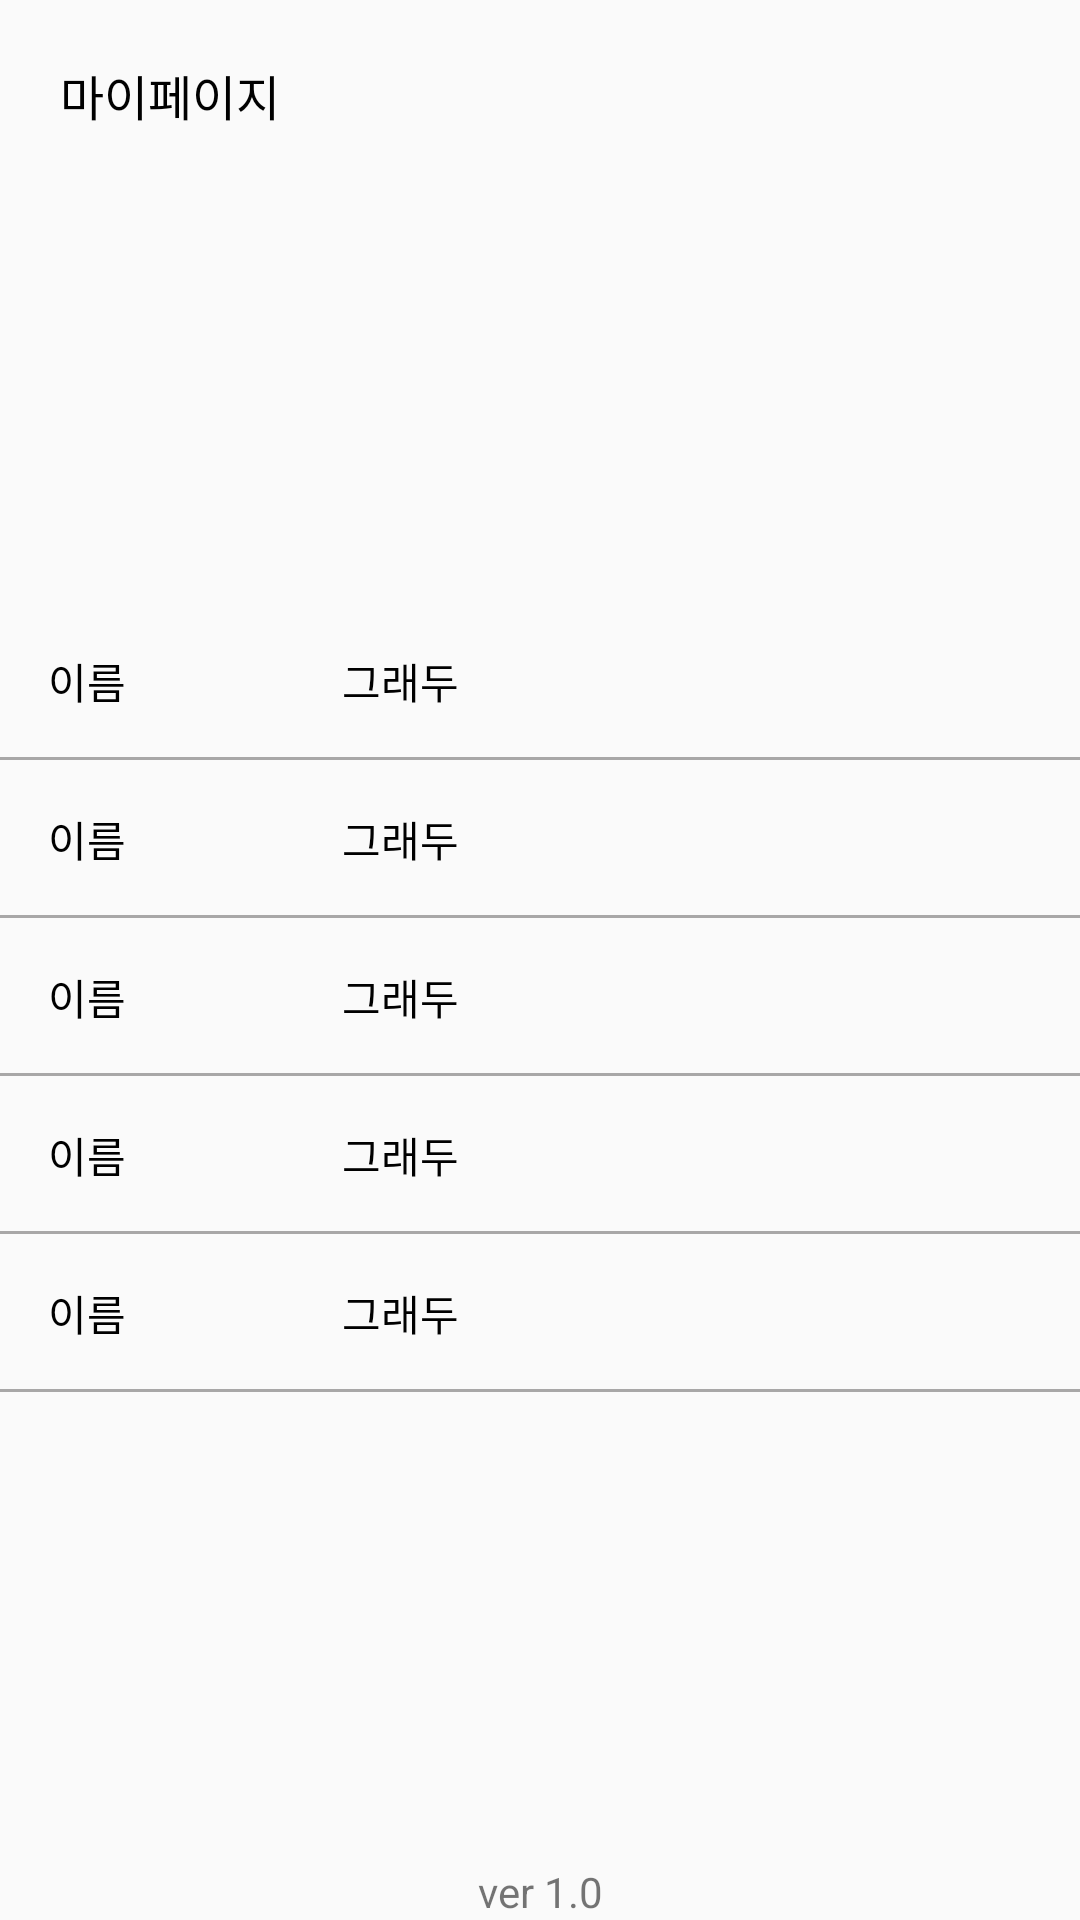

Write the Android layout XML for this screen, with the resource values it uses.
<!-- AndroidManifest.xml: application theme AppTheme -->
<!-- res/layout/fragment_my_page.xml -->
<?xml version="1.0" encoding="utf-8"?>
<layout xmlns:tools="http://schemas.android.com/tools"
    xmlns:app="http://schemas.android.com/apk/res-auto">
    <androidx.constraintlayout.widget.ConstraintLayout
        android:id="@+id/cl_my_page_container"
        xmlns:android="http://schemas.android.com/apk/res/android"
        android:layout_width="match_parent"
        android:layout_height="match_parent">

        <TextView
            android:id="@+id/tv_my_page_title"
            style="@style/Title_TV"
            android:text="@string/my_page_title"
            app:layout_constraintTop_toTopOf="parent"
            app:layout_constraintLeft_toLeftOf="parent"/>

        <ImageView
            android:id="@+id/iv_my_page_photo"
            android:layout_width="wrap_content"
            android:layout_height="wrap_content"
            tools:src="@drawable/img_home"
            app:layout_constraintTop_toBottomOf="@id/tv_my_page_title"
            app:layout_constraintLeft_toLeftOf="parent"
            app:layout_constraintRight_toRightOf="parent"/>

        <include
            android:id="@+id/cl_my_page_name"
            layout="@layout/layout_my_page_list"
            android:layout_width="wrap_content"
            android:layout_height="wrap_content"
            app:layout_constraintBottom_toTopOf="@id/cl_my_page_number"
            app:layout_constraintLeft_toLeftOf="parent"
            app:layout_constraintRight_toRightOf="parent"
            app:layout_constraintTop_toBottomOf="@id/iv_my_page_photo"
            app:layout_constraintVertical_chainStyle="packed" />

        <include
            android:id="@+id/cl_my_page_number"
            android:layout_width="wrap_content"
            android:layout_height="wrap_content"
            layout="@layout/layout_my_page_list"
            app:layout_constraintLeft_toLeftOf="parent"
            app:layout_constraintRight_toRightOf="parent"
            app:layout_constraintTop_toBottomOf="@id/cl_my_page_name"
            app:layout_constraintBottom_toTopOf="@id/cl_my_page_credit"/>

        <include
            android:id="@+id/cl_my_page_credit"
            android:layout_width="wrap_content"
            android:layout_height="wrap_content"
            layout="@layout/layout_my_page_list"
            app:layout_constraintLeft_toLeftOf="parent"
            app:layout_constraintRight_toRightOf="parent"
            app:layout_constraintTop_toBottomOf="@id/cl_my_page_number"
            app:layout_constraintBottom_toTopOf="@id/cl_my_page_semester"/>

        <include
            android:id="@+id/cl_my_page_semester"
            android:layout_width="wrap_content"
            android:layout_height="wrap_content"
            layout="@layout/layout_my_page_list"
            app:layout_constraintLeft_toLeftOf="parent"
            app:layout_constraintRight_toRightOf="parent"
            app:layout_constraintTop_toBottomOf="@id/cl_my_page_credit"
            app:layout_constraintBottom_toTopOf="@id/cl_my_page_contact"/>

        <include
            android:id="@+id/cl_my_page_contact"
            android:layout_width="wrap_content"
            android:layout_height="wrap_content"
            layout="@layout/layout_my_page_list"
            app:layout_constraintBottom_toTopOf="@id/tv_my_page_version"
            app:layout_constraintLeft_toLeftOf="parent"
            app:layout_constraintRight_toRightOf="parent"
            app:layout_constraintTop_toBottomOf="@id/cl_my_page_semester"/>

        <TextView
            android:id="@+id/tv_my_page_version"
            android:layout_width="wrap_content"
            android:layout_height="wrap_content"
            android:text="@string/my_page_version"
            app:layout_constraintLeft_toLeftOf="parent"
            app:layout_constraintRight_toRightOf="parent"
            app:layout_constraintBottom_toTopOf="@id/iv_my_page_logout"/>

        <ImageView
            android:id="@+id/iv_my_page_logout"
            android:layout_width="wrap_content"
            android:layout_height="wrap_content"
            app:layout_constraintLeft_toLeftOf="parent"
            app:layout_constraintRight_toRightOf="parent"
            app:layout_constraintBottom_toBottomOf="parent"/>

    </androidx.constraintlayout.widget.ConstraintLayout>
</layout>
<!-- res/layout/layout_my_page_list.xml (included above) -->
<?xml version="1.0" encoding="utf-8"?>
<androidx.constraintlayout.widget.ConstraintLayout android:id="@+id/cl_my_page_list_container"
    xmlns:android="http://schemas.android.com/apk/res/android"
    android:layout_width="wrap_content"
    android:layout_height="wrap_content"
    android:layout_margin="@dimen/space_large"
    xmlns:tools="http://schemas.android.com/tools"
    xmlns:app="http://schemas.android.com/apk/res-auto">

    <TextView
        android:id="@+id/tv_my_page_list_title"
        android:layout_width="wrap_content"
        android:layout_height="wrap_content"
        tools:text="이름"
        android:textColor="@color/black"
        android:fontFamily="@font/noto_light"
        android:layout_margin="@dimen/space_median"
        app:layout_constraintTop_toTopOf="parent"
        app:layout_constraintLeft_toLeftOf="parent"
        app:layout_constraintBottom_toBottomOf="parent"/>

    <TextView
        android:id="@+id/tv_my_page_list_contents"
        android:layout_width="wrap_content"
        android:layout_height="wrap_content"
        tools:text="그래두"
        android:fontFamily="@font/noto_bold"
        android:textColor="@color/black"
        app:layout_constraintTop_toTopOf="parent"
        app:layout_constraintLeft_toRightOf="@id/guideline"
        app:layout_constraintBottom_toBottomOf="parent"/>

    <View
        style="@style/Horizontal_line"
        app:layout_constraintBottom_toBottomOf="parent"
        app:layout_constraintLeft_toLeftOf="parent"
        app:layout_constraintRight_toRightOf="parent"/>

    <androidx.constraintlayout.widget.Guideline
        android:id="@+id/guideline"
        android:layout_width="wrap_content"
        android:layout_height="wrap_content"
        android:orientation="vertical"
        app:layout_constraintGuide_begin="114dp" />

</androidx.constraintlayout.widget.ConstraintLayout>
<!-- resources referenced by this layout -->
<resources>
  <color name="black">#000000</color>
  <dimen name="space_large">20dp</dimen>
  <dimen name="space_median">16dp</dimen>
  <!-- drawable img_home: png bitmap (drawable-hdpi, 948 bytes) -->
  <string name="my_page_title">마이페이지</string>
  <string name="my_page_version">ver 1.0</string>
  <style name="Horizontal_line">
          <item name="android:layout_width">match_parent</item>
          <item name="android:layout_height">1dp</item>
          <item name="android:background">@color/black_opacity_60</item>
      </style>
  <style name="Title_TV">
          <item name="android:layout_width">wrap_content</item>
          <item name="android:layout_height">wrap_content</item>
          <item name="android:fontFamily">@font/noto_bold</item>
          <item name="android:textColor">@color/black</item>
          <item name="android:textSize">16dp</item>
          <item name="android:layout_margin">@dimen/space_large</item>
      </style>
  <style name="AppTheme" parent="Theme.AppCompat.Light.NoActionBar">
          
          <item name="colorPrimary">@color/colorPrimary</item>
          <item name="colorPrimaryDark">@color/colorPrimaryDark</item>
          <item name="colorAccent">@color/colorAccent</item>
      </style>
  <color name="black_opacity_60">#99727171</color>
  <color name="colorPrimary">#8ec323</color>
  <color name="colorPrimaryDark">#86b81e</color>
  <color name="colorAccent">#43bff0</color>
</resources>
